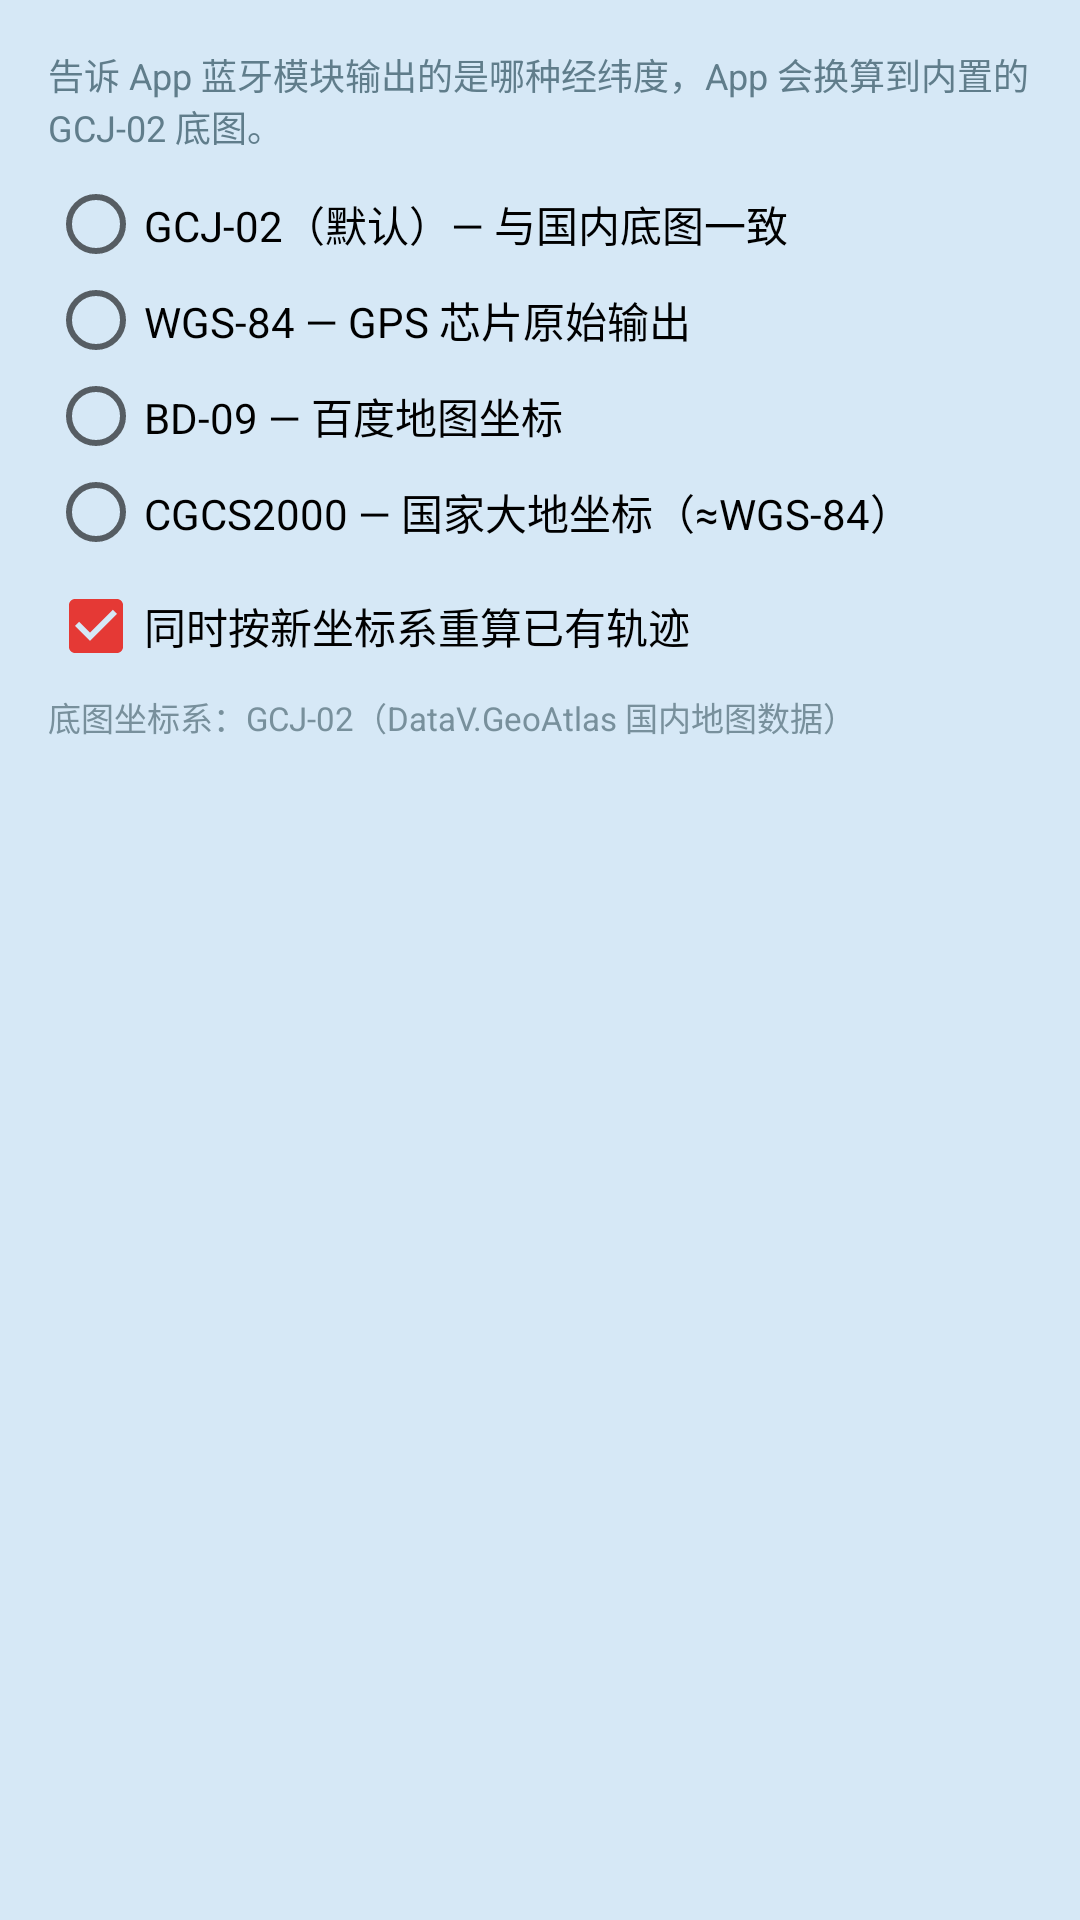

Here is an Android app screen rendered from its layout file. Give the layout XML and the strings, colors and styles it references.
<!-- AndroidManifest.xml: application theme AppTheme -->
<!-- res/layout/dialog_datum.xml -->
<?xml version="1.0" encoding="utf-8"?>
<LinearLayout xmlns:android="http://schemas.android.com/apk/res/android"
    android:layout_width="match_parent"
    android:layout_height="wrap_content"
    android:orientation="vertical"
    android:padding="16dp">

    <TextView
        android:layout_width="match_parent"
        android:layout_height="wrap_content"
        android:text="告诉 App 蓝牙模块输出的是哪种经纬度，App 会换算到内置的 GCJ-02 底图。"
        android:textColor="#607D8B"
        android:textSize="12sp" />

    <RadioGroup
        android:id="@+id/datumGroup"
        android:layout_width="match_parent"
        android:layout_height="wrap_content"
        android:layout_marginTop="8dp">

        <RadioButton
            android:id="@+id/datumGcj"
            android:layout_width="match_parent"
            android:layout_height="wrap_content"
            android:text="GCJ-02（默认）— 与国内底图一致" />

        <RadioButton
            android:id="@+id/datumWgs"
            android:layout_width="match_parent"
            android:layout_height="wrap_content"
            android:text="WGS-84 — GPS 芯片原始输出" />

        <RadioButton
            android:id="@+id/datumBd"
            android:layout_width="match_parent"
            android:layout_height="wrap_content"
            android:text="BD-09 — 百度地图坐标" />

        <RadioButton
            android:id="@+id/datumCgcs"
            android:layout_width="match_parent"
            android:layout_height="wrap_content"
            android:text="CGCS2000 — 国家大地坐标（≈WGS-84）" />
    </RadioGroup>

    <CheckBox
        android:id="@+id/redatum"
        android:layout_width="match_parent"
        android:layout_height="wrap_content"
        android:layout_marginTop="6dp"
        android:checked="true"
        android:text="同时按新坐标系重算已有轨迹" />

    <TextView
        android:layout_width="match_parent"
        android:layout_height="wrap_content"
        android:layout_marginTop="6dp"
        android:text="底图坐标系：GCJ-02（DataV.GeoAtlas 国内地图数据）"
        android:textColor="#78909C"
        android:textSize="11sp" />
</LinearLayout>
<!-- resources referenced by this layout -->
<resources>
  <style name="AppTheme" parent="android:Theme.Material.Light.NoActionBar">
          <item name="android:colorPrimary">@color/primary</item>
          <item name="android:colorPrimaryDark">@color/primary_dark</item>
          <item name="android:colorAccent">@color/accent</item>
          <item name="android:windowBackground">@color/sea</item>
          <item name="android:statusBarColor">@color/primary_dark</item>
          <item name="android:navigationBarColor">#FFFFFF</item>
      </style>
  <color name="primary">#1565C0</color>
  <color name="primary_dark">#0D47A1</color>
  <color name="accent">#E53935</color>
  <color name="sea">#D6E8F6</color>
</resources>
